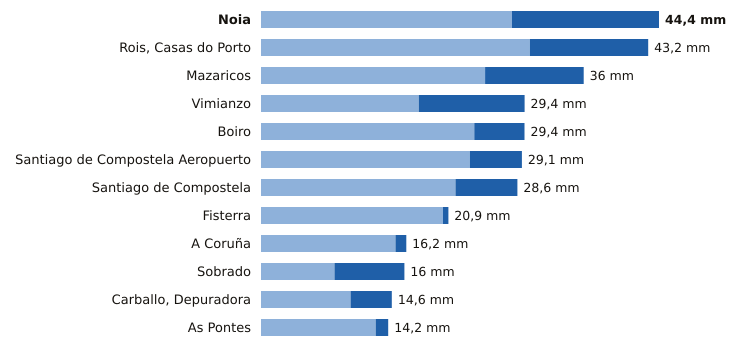

Source data for this figure (header and first rows):
estacion, provincia, indicativo, mm_6_dias_anteriores, mm_hoy, mm_7_dias, horas_de_hoy
Noia, A Coruña, 1435C, 28.0, 16.4, 44.4, 9
Rois, Casas do Porto, A Coruña, 1476R, 30.0, 13.2, 43.2, 10
Mazaricos, A Coruña, 1406X, 25.0, 11.0, 36.0, 11
Vimianzo, A Coruña, 1399, 17.6, 11.8, 29.4, 8
Boiro, A Coruña, 1442U, 23.8, 5.6, 29.4, 10
Santiago de Compostela Aeropuerto, A Coruña, 1428, 23.3, 5.8, 29.1, 12
Santiago de Compostela, A Coruña, 1475X, 21.7, 6.9, 28.6, 12
Fisterra, A Coruña, 1400, 20.3, 0.6, 20.9, 12
A Coruña, A Coruña, 1387, 15.0, 1.2, 16.2, 12
Sobrado, A Coruña, 1410X, 8.2, 7.8, 16.0, 8
Carballo, Depuradora, A Coruña, 1390X, 10.0, 4.6, 14.6, 9
As Pontes, A Coruña, 1363X, 12.8, 1.4, 14.2, 10
